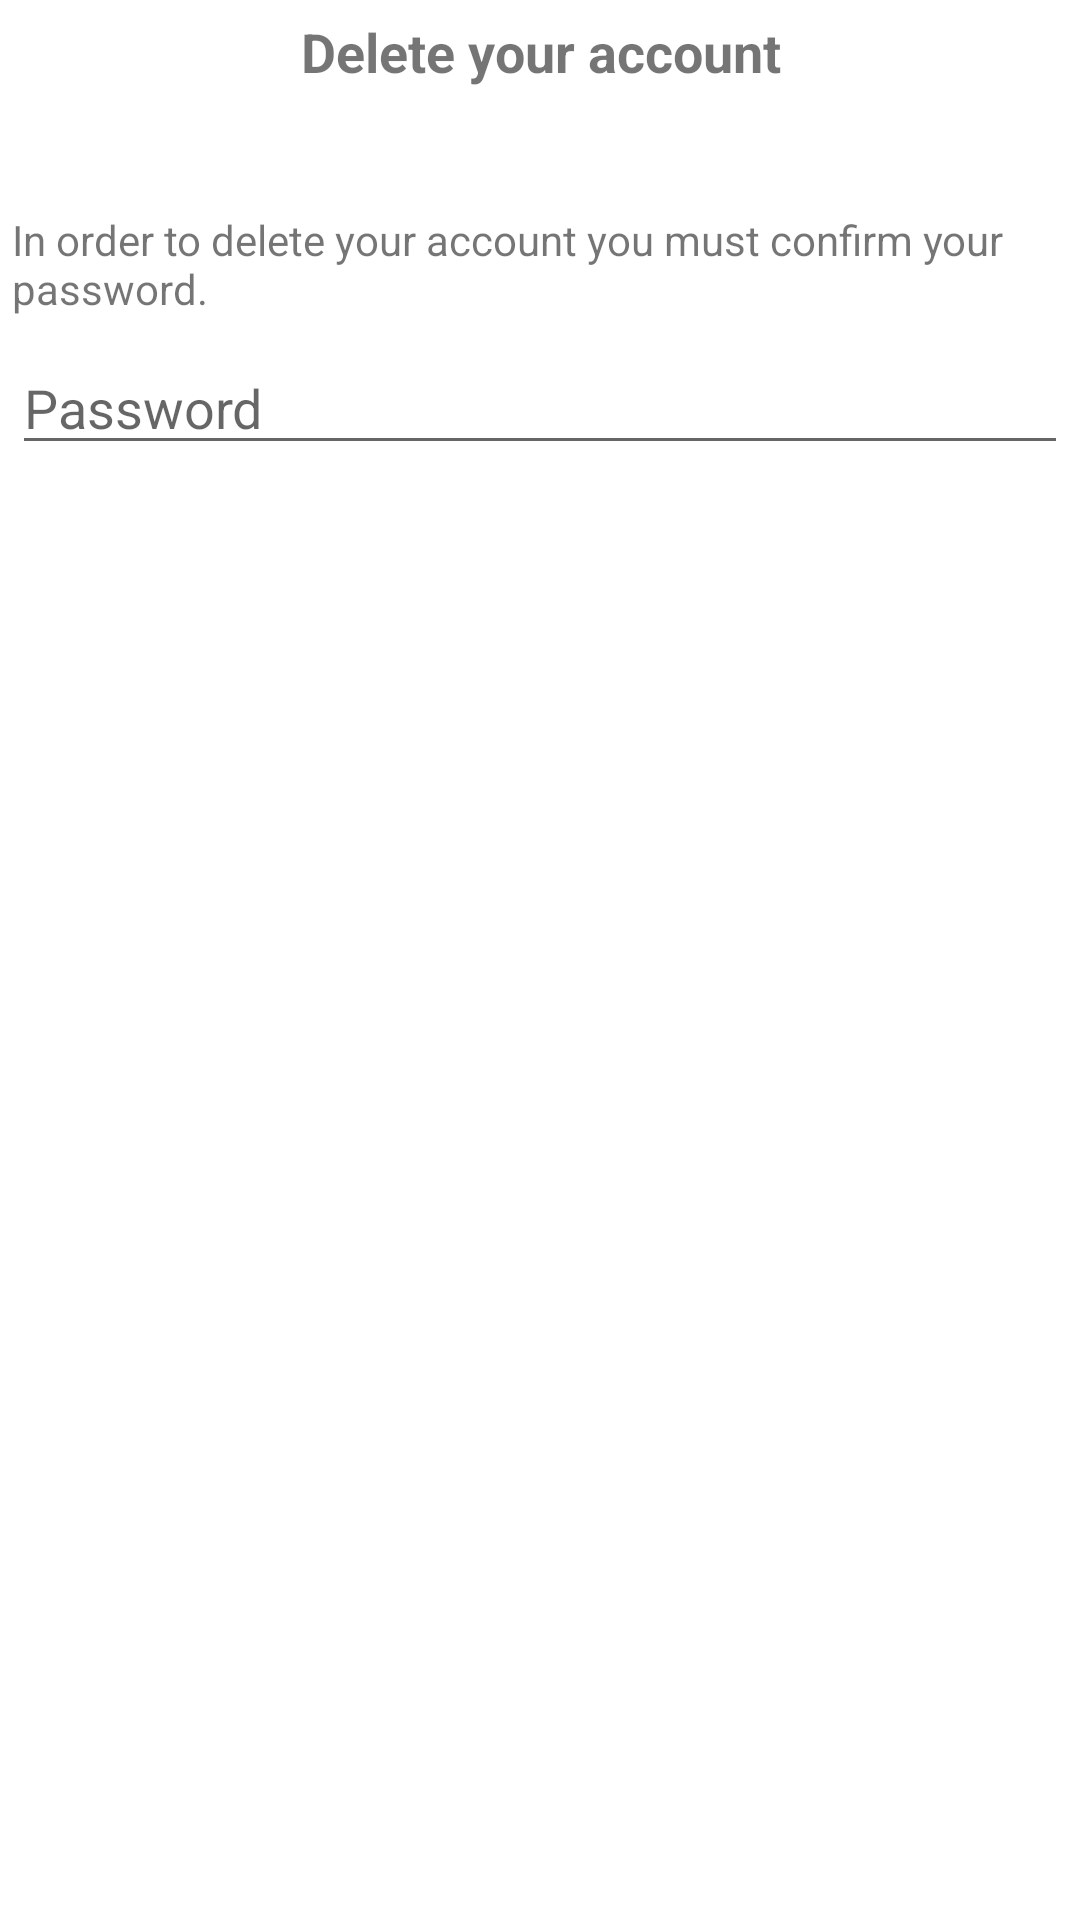

Android layout source for this screen:
<!-- AndroidManifest.xml: application theme Theme.MyRead -->
<!-- res/layout/dialog_deleteaccount.xml -->
<LinearLayout xmlns:android="http://schemas.android.com/apk/res/android"
    android:layout_width="match_parent"
    android:layout_height="wrap_content"
    android:orientation="vertical">

    <TextView
        android:id="@+id/new_collection"
        android:layout_width="match_parent"
        android:layout_height="wrap_content"
        android:paddingTop="5dp"
        android:paddingBottom="25dp"
        android:text="@string/deleteAccountText"
        android:textAlignment="center"
        android:textSize="18sp"
        android:textStyle="bold" />

    <TextView
        android:id="@+id/textView"
        android:layout_width="match_parent"
        android:layout_height="wrap_content"
        android:layout_marginLeft="4dp"
        android:layout_marginTop="16dp"
        android:layout_marginRight="4dp"
        android:layout_marginBottom="4dp"
        android:text="@string/deleteAccountTextConfirmation" />

    <EditText
        android:id="@+id/confirm_delete_password"
        android:layout_width="match_parent"
        android:layout_height="wrap_content"
        android:layout_marginLeft="4dp"
        android:layout_marginTop="4dp"
        android:layout_marginRight="4dp"
        android:layout_marginBottom="4dp"
        android:autofillHints="Collection name"
        android:hint="@string/deletePassword"
        android:inputType="textPassword"
        android:maxLines="1" />

</LinearLayout>
<!-- resources referenced by this layout -->
<resources>
  <string name="deleteAccountText">Delete your account</string>
  <string name="deleteAccountTextConfirmation">In order to delete your account you must confirm your password.</string>
  <string name="deletePassword">Password</string>
  <style name="Theme.MyRead" parent="Theme.MaterialComponents.DayNight.DarkActionBar">
          
          <item name="colorPrimary">@color/coolred</item>
          <item name="colorPrimaryVariant">@color/lightred</item>
          <item name="colorOnPrimary">@color/white</item>
          
          <item name="colorSecondary">@color/coolred2</item>
          <item name="colorSecondaryVariant">@color/lightred2</item>
          <item name="colorOnSecondary">@color/black</item>
          
          <item name="android:statusBarColor" tools:targetApi="l">?attr/colorPrimaryVariant</item>
          
      </style>
  <color name="coolred">#FFD93F3F</color>
  <color name="lightred">#FFFF736A</color>
  <color name="white">#FFFFFFFF</color>
  <color name="coolred2">#FFB71C1C</color>
  <color name="lightred2">#FFF05545</color>
  <color name="black">#FF000000</color>
</resources>
